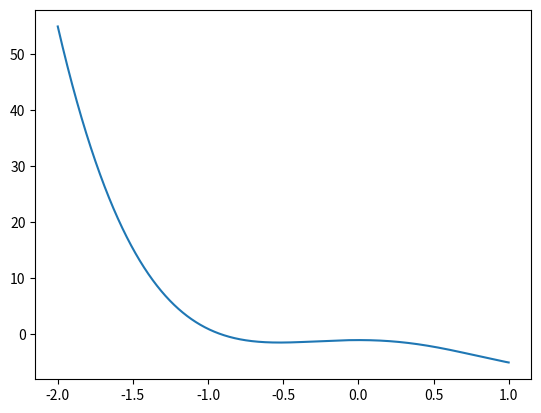

Source code (Python):
from scipy import optimize
import math
import numpy as np
import matplotlib.pyplot as plt


def scalar1(x):
    return 3 * x ** 4 - 3 * x ** 3 - 4 * x ** 2 - 1


def ravnomernyi_poisk(a, b):
    N = 1000
    xi = []
    fi=[]
    xi.append(a)
    fi.append(scalar1(a))

    for i in range(1, N+1):
        xi.append(a + i * ((b - a) / (N + 1)))
        fi.append(scalar1(xi[i]))

    mini=fi.index(min(fi))
    minimx=xi[mini]
    return minimx


def proverka_L(a, b, eps):
    L = abs(b - a)
    if L <= eps:
        return -1
    else:
        return 1

#работает
def delenie_otrezka(a, b):
    eps = 0.001
    x_srednee = (a + b) / 2
    k = 1
    while (k == 1):
        L = abs(b - a)
        y = a + L / 4
        z = b - L / 4
        f_sr = scalar1(x_srednee)
        f_y = scalar1(y)
        f_z = scalar1(z)
        if f_y < f_sr:
            b = x_srednee
            x_srednee = y
            k = proverka_L(a, b, eps)
        else:
            if f_z < f_sr:
                a = x_srednee
                x_srednee = z
                k = proverka_L(a, b, eps)
            else:
                a = y
                b = z
                k = proverka_L(a, b, eps)
    return x_srednee


def dihotomii(a, b):
    eps = 0.1
    l = 0.01
    k = 0
    #шаг3
    y = (a + b - l) / 2
    z = (a + b + l) / 2
    f_y = scalar1(y)
    f_z = scalar1(z)
    #step4
    if f_y <= f_z:
        b = z

    else:
        a = y
    #step5
    k=proverka_L(a,b,eps)
    if k == -1:
        xcz = (a + b) / 2
        return xcz
    else:
        #step3
        return dihotomii(a,b)

#работает
def zolotogo_sechenia(a, b):
    eps = 0.01
    y = a + ((3 - math.sqrt(5)) / 2) * (b - a)
    z = a + b - y
    k = 1
    while (k == 1):
        f_y = scalar1(y)
        f_z = scalar1(z)
        if f_y <= f_z:
            b = z
            z = y
            y = a + b - y

            k = proverka_L(a, b, eps)
        else:
            a = y
            y = z
            z = a + b - z

            k = proverka_L(a, b, eps)
    xcz = (a + b) / 2
    return xcz


def fib(n):
    M = {0: 0, 1: 1}
    if n in M:
        return M[n]
    M[n] = fib(n - 1) + fib(n - 2)
    return M[n]


def fibonachii(a, b):
    l=0.01
    eps=0.001
    L = np.array((a, b))
    L[0] = a
    L[1] = b
    f = 1
    prev = 1
    N = 2
    k = 0
    while f <= (L[1] - L[0]) / l:
        temp = f
        f = f + prev
        prev = temp
        N = N + 1
        pass
    yk = L[0] + fib(N - 2) * (L[1] - L[0]) / fib(N)
    zk = L[0] + fib(N - 1) * (L[1] - L[0]) / fib(N)
    while k != N - 3:
        if scalar1(yk) <= scalar1(zk):
            L[1] = zk
            zk = yk
            yk = L[0] + fib(N - k - 3) * (L[1] - L[0]) / fib(N - k - 1)
        else:
            L[0] = yk
            yk = zk
            zk = L[0] + fib(N - k - 2) * (L[1] - L[0]) / fib(N - k - 1)
        k = k + 1
    yk = zk
    zk = yk + eps
    if scalar1(yk) <= scalar1(zk):
        L[1] = zk
    else:
        L[0] = yk
    return (L[1]+L[0])/2

xs = np.arange(-2,1,0.0001)
ys=scalar1(xs)
plt.plot(xs,ys)

result = optimize.minimize_scalar(scalar1, bounds=(-2, -0.3), method='Bounded')
print(result['x'])
print("равномерный",ravnomernyi_poisk(-2, -0.3))
print("деление отрезка", delenie_otrezka(-2,-0.3))
print("золотого сечения",zolotogo_sechenia(-2, -0.3))
print("дихотомии",dihotomii(-2,-0.3))
print("Фибоначи",fibonachii(-2, -0.3))
plt.show()